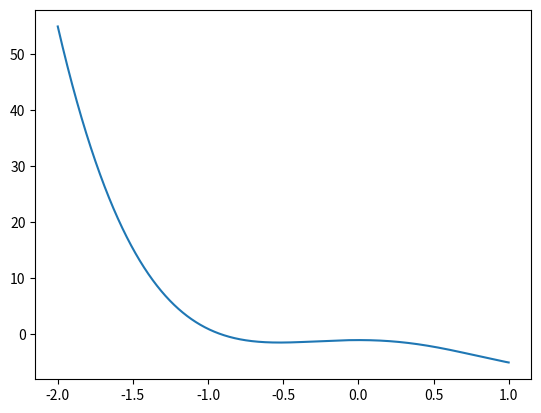

Source code (Python):
from scipy import optimize
import math
import numpy as np
import matplotlib.pyplot as plt


def scalar1(x):
    return 3 * x ** 4 - 3 * x ** 3 - 4 * x ** 2 - 1


def ravnomernyi_poisk(a, b):
    N = 1000
    xi = []
    fi=[]
    xi.append(a)
    fi.append(scalar1(a))

    for i in range(1, N+1):
        xi.append(a + i * ((b - a) / (N + 1)))
        fi.append(scalar1(xi[i]))

    mini=fi.index(min(fi))
    minimx=xi[mini]
    return minimx


def proverka_L(a, b, eps):
    L = abs(b - a)
    if L <= eps:
        return -1
    else:
        return 1

#работает
def delenie_otrezka(a, b):
    eps = 0.001
    x_srednee = (a + b) / 2
    k = 1
    while (k == 1):
        L = abs(b - a)
        y = a + L / 4
        z = b - L / 4
        f_sr = scalar1(x_srednee)
        f_y = scalar1(y)
        f_z = scalar1(z)
        if f_y < f_sr:
            b = x_srednee
            x_srednee = y
            k = proverka_L(a, b, eps)
        else:
            if f_z < f_sr:
                a = x_srednee
                x_srednee = z
                k = proverka_L(a, b, eps)
            else:
                a = y
                b = z
                k = proverka_L(a, b, eps)
    return x_srednee


def dihotomii(a, b):
    eps = 0.1
    l = 0.01
    k = 0
    #шаг3
    y = (a + b - l) / 2
    z = (a + b + l) / 2
    f_y = scalar1(y)
    f_z = scalar1(z)
    #step4
    if f_y <= f_z:
        b = z

    else:
        a = y
    #step5
    k=proverka_L(a,b,eps)
    if k == -1:
        xcz = (a + b) / 2
        return xcz
    else:
        #step3
        return dihotomii(a,b)

#работает
def zolotogo_sechenia(a, b):
    eps = 0.01
    y = a + ((3 - math.sqrt(5)) / 2) * (b - a)
    z = a + b - y
    k = 1
    while (k == 1):
        f_y = scalar1(y)
        f_z = scalar1(z)
        if f_y <= f_z:
            b = z
            z = y
            y = a + b - y

            k = proverka_L(a, b, eps)
        else:
            a = y
            y = z
            z = a + b - z

            k = proverka_L(a, b, eps)
    xcz = (a + b) / 2
    return xcz


def fib(n):
    M = {0: 0, 1: 1}
    if n in M:
        return M[n]
    M[n] = fib(n - 1) + fib(n - 2)
    return M[n]


def fibonachii(a, b):
    l=0.01
    eps=0.001
    L = np.array((a, b))
    L[0] = a
    L[1] = b
    f = 1
    prev = 1
    N = 2
    k = 0
    while f <= (L[1] - L[0]) / l:
        temp = f
        f = f + prev
        prev = temp
        N = N + 1
        pass
    yk = L[0] + fib(N - 2) * (L[1] - L[0]) / fib(N)
    zk = L[0] + fib(N - 1) * (L[1] - L[0]) / fib(N)
    while k != N - 3:
        if scalar1(yk) <= scalar1(zk):
            L[1] = zk
            zk = yk
            yk = L[0] + fib(N - k - 3) * (L[1] - L[0]) / fib(N - k - 1)
        else:
            L[0] = yk
            yk = zk
            zk = L[0] + fib(N - k - 2) * (L[1] - L[0]) / fib(N - k - 1)
        k = k + 1
    yk = zk
    zk = yk + eps
    if scalar1(yk) <= scalar1(zk):
        L[1] = zk
    else:
        L[0] = yk
    return (L[1]+L[0])/2

xs = np.arange(-2,1,0.0001)
ys=scalar1(xs)
plt.plot(xs,ys)

result = optimize.minimize_scalar(scalar1, bounds=(-2, -0.3), method='Bounded')
print(result['x'])
print("равномерный",ravnomernyi_poisk(-2, -0.3))
print("деление отрезка", delenie_otrezka(-2,-0.3))
print("золотого сечения",zolotogo_sechenia(-2, -0.3))
print("дихотомии",dihotomii(-2,-0.3))
print("Фибоначи",fibonachii(-2, -0.3))
plt.show()